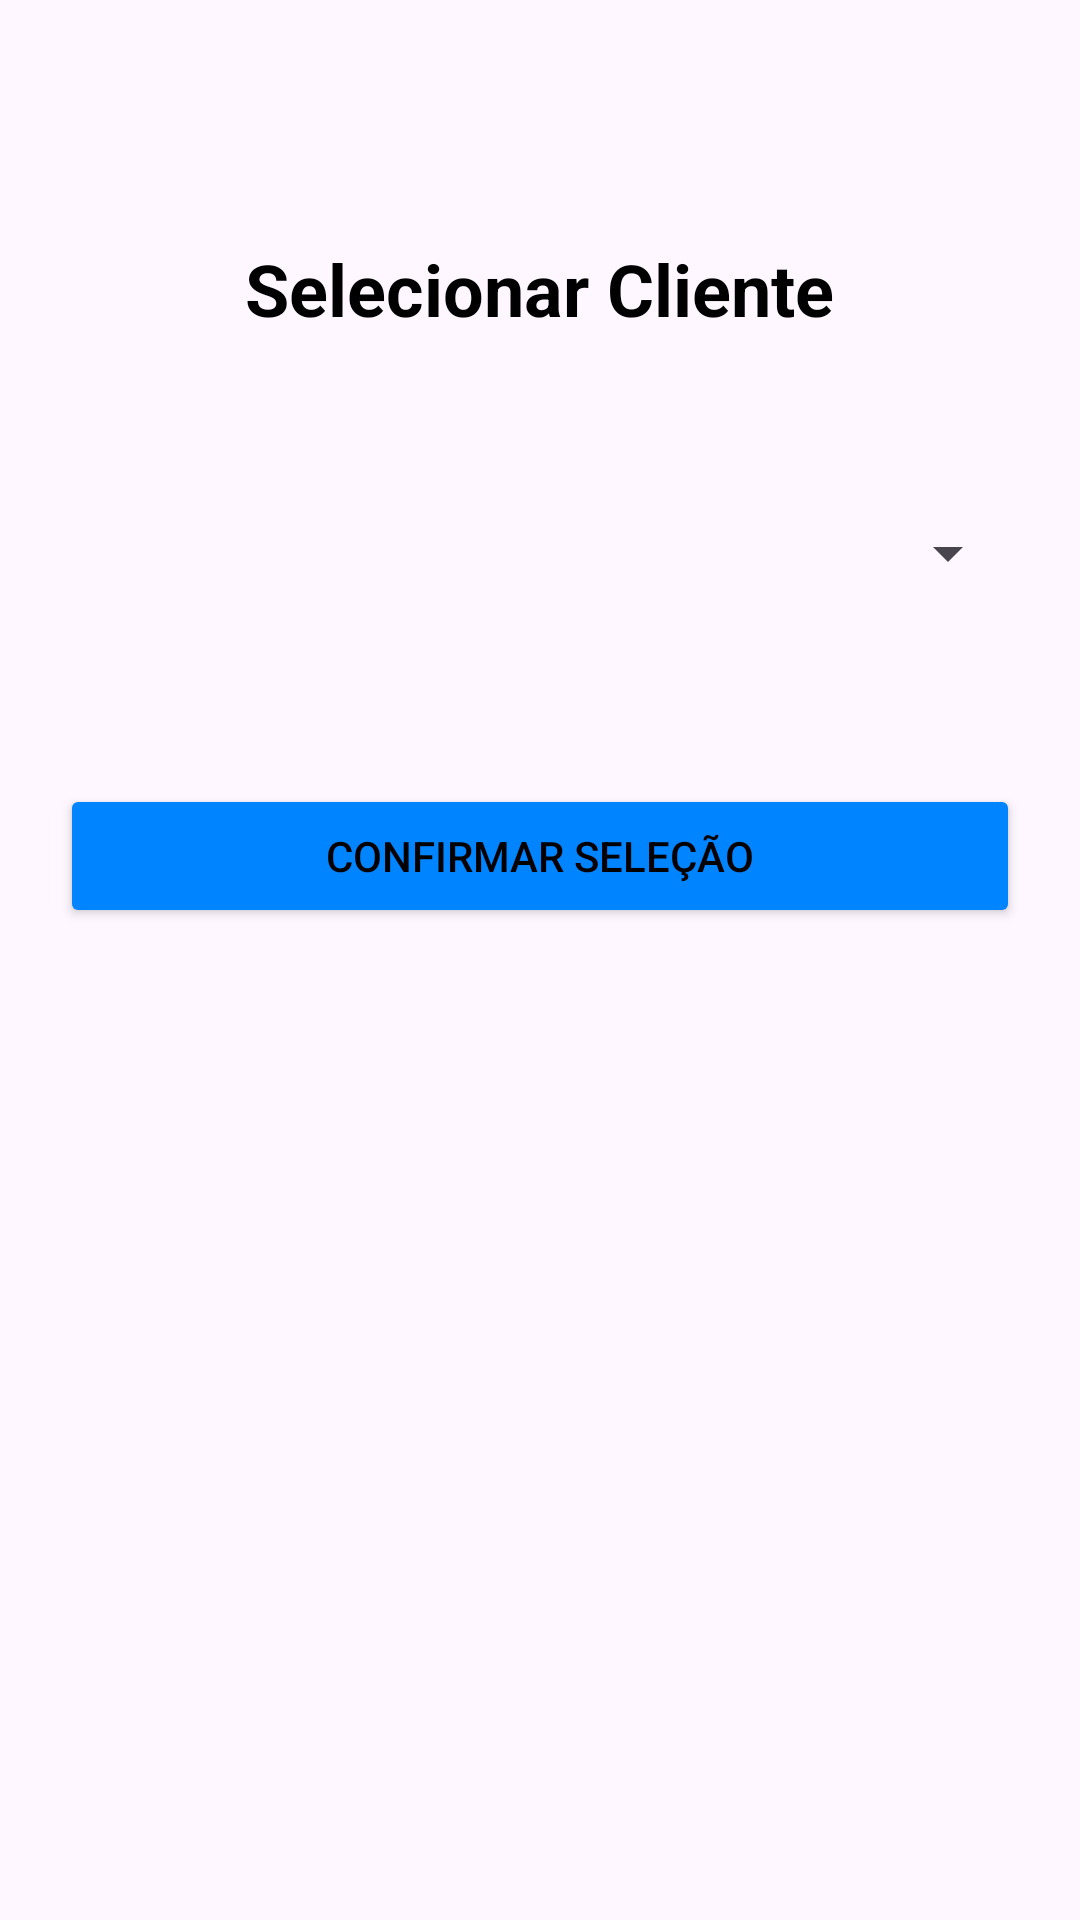

Write the Android layout XML for this screen, with the resource values it uses.
<!-- AndroidManifest.xml: application theme Theme.Trabalho2Bimestre -->
<!-- res/layout/activity_selecionar_cliente.xml -->
<?xml version="1.0" encoding="utf-8"?>
<LinearLayout xmlns:android="http://schemas.android.com/apk/res/android"
    android:layout_width="match_parent"
    android:layout_height="match_parent"
    android:orientation="vertical"
    android:padding="20dp">

    <TextView
        android:layout_width="wrap_content"
        android:layout_height="wrap_content"
        android:text="Selecionar Cliente"
        android:textColor="@color/black"
        android:textSize="24sp"
        android:textStyle="bold"
        android:layout_gravity="center_horizontal"
        android:layout_marginTop="60dp"/>

    <Spinner
        android:id="@+id/spinner_cliente"
        android:layout_width="match_parent"
        android:layout_height="wrap_content"
        android:spinnerMode="dropdown"
        android:padding="8dp"
        android:layout_marginTop="60dp"/>

    <Button
        android:id="@+id/btn_confirmar_cliente"
        android:layout_width="match_parent"
        android:layout_height="wrap_content"
        android:text="Confirmar Seleção"
        android:backgroundTint="#0084FF"
        android:textColor="@color/black"
        android:layout_marginTop="65dp"/>

</LinearLayout>
<!-- resources referenced by this layout -->
<resources>
  <style name="Theme.Trabalho2Bimestre" parent="Base.Theme.Trabalho2Bimestre" />
  <style name="Base.Theme.Trabalho2Bimestre" parent="Theme.Material3.DayNight.NoActionBar">
          
          
      </style>
  <!-- not gathered from this repository: default colours our renderer supplied (Android Studio template values) -->
  <color name="black">#FF000000</color>
</resources>
